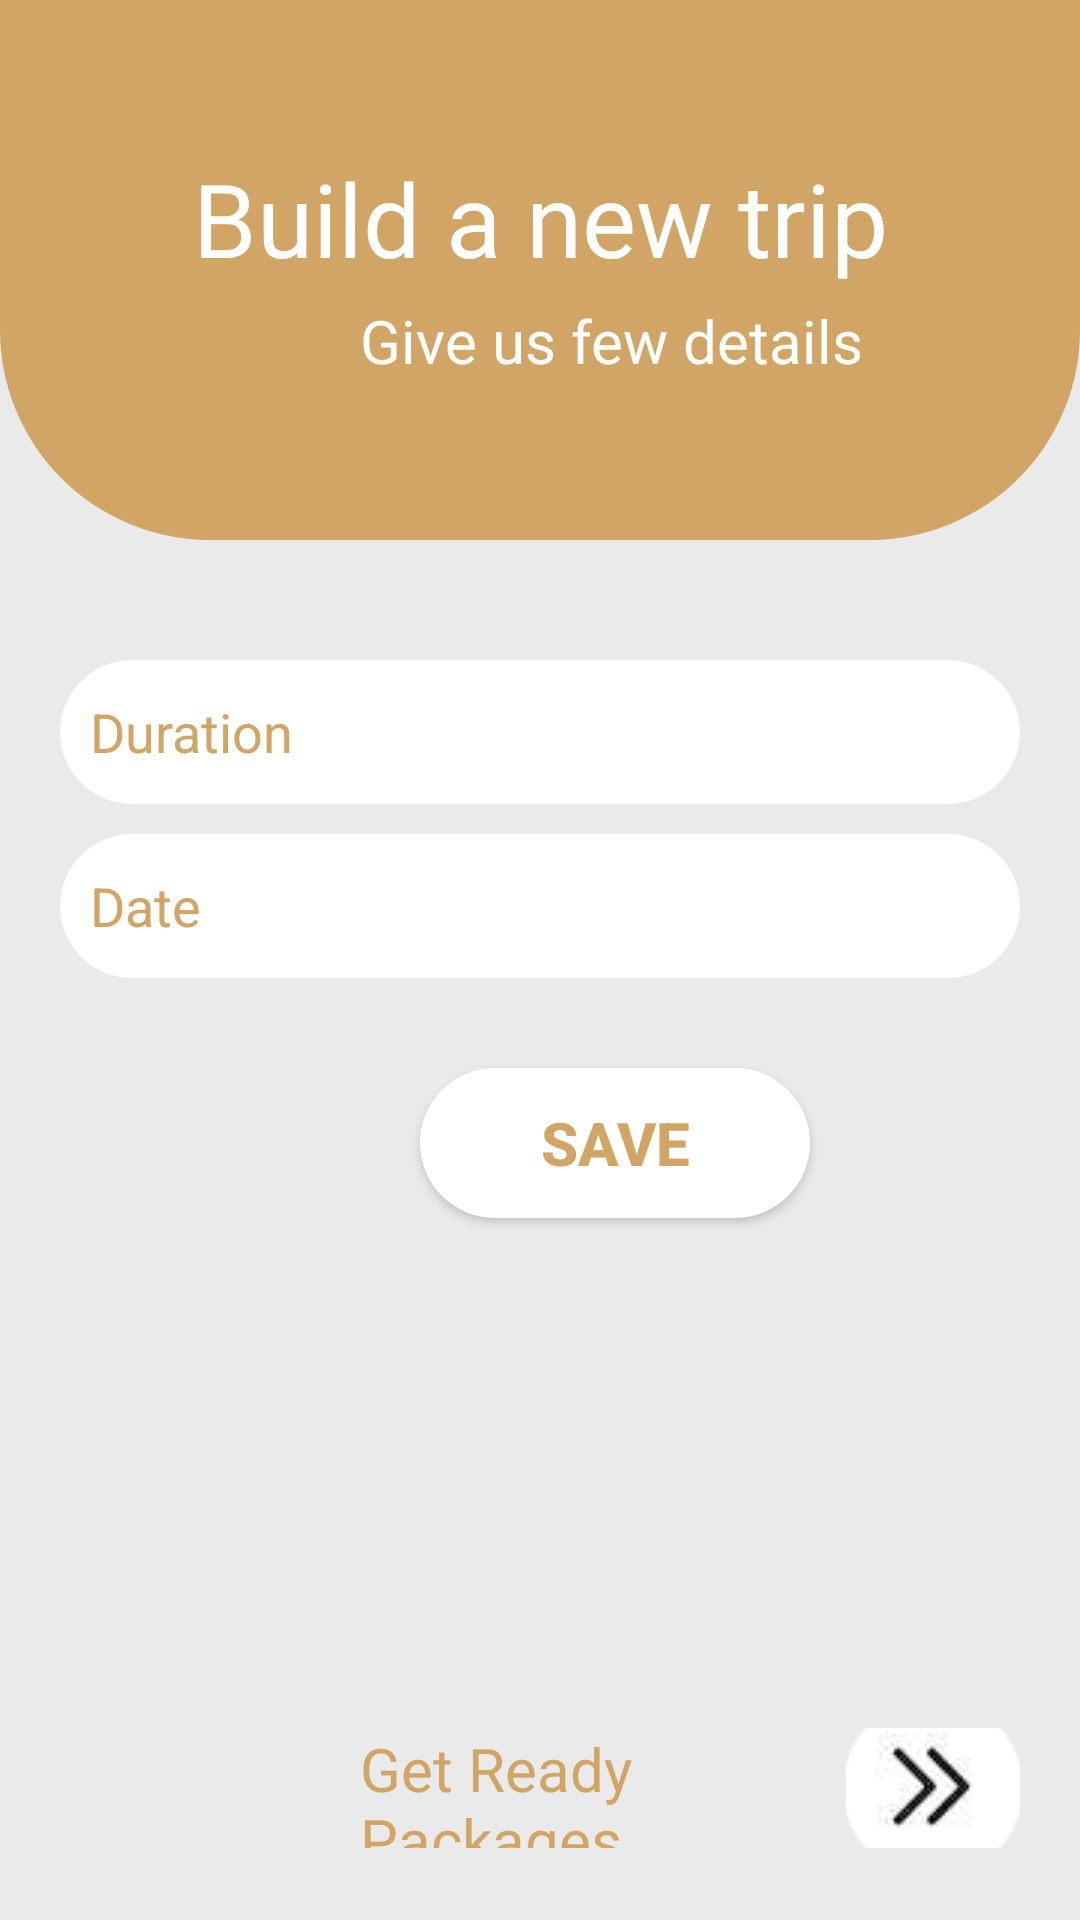

This screen was rendered from an Android layout file. Write that file and the resources it references.
<!-- AndroidManifest.xml: activity theme Theme.AppCompat.Light.NoActionBar -->
<!-- res/layout/activity_second.xml -->
<?xml version="1.0" encoding="utf-8"?>
<LinearLayout xmlns:android="http://schemas.android.com/apk/res/android"
    xmlns:app="http://schemas.android.com/apk/res-auto"
    xmlns:tools="http://schemas.android.com/tools"
    android:layout_width="match_parent"
    android:layout_height="match_parent"
    android:background="#EAEAEA"
    android:orientation="vertical"
    >

    <FrameLayout
        android:layout_width="match_parent"
        android:layout_height="180dp"
        android:layout_marginTop="0dp">


        <View
            android:layout_width="match_parent"
            android:layout_height="180dp"
            android:background="@drawable/newtripborder"
            />




        <TextView
            android:id="@+id/build"
            android:layout_width="match_parent"
            android:layout_height="wrap_content"
            android:layout_margin="50dp"
            android:fontFamily="@font/abril_fatface"
            android:gravity="center"
            android:text="Build a new trip"
            android:textColor="@color/white"
            android:textSize="34sp" />


        <TextView
            android:id="@+id/give"
            android:layout_width="wrap_content"
            android:layout_height="wrap_content"
            android:layout_marginTop="100dp"
            android:layout_marginLeft="120dp"

            android:text="Give us few details"
            android:textColor="@color/white"
            android:textSize="20sp"
            app:layout_constraintStart_toStartOf="@+id/build"
            app:layout_constraintTop_toBottomOf="@+id/build" />

    </FrameLayout>

    <EditText
        android:id="@+id/duration"
        android:layout_width="match_parent"
        android:layout_height="48dp"
        android:layout_marginHorizontal="20dp"
        android:layout_marginTop="40dp"
        android:background="@drawable/rounded_edit_text"
        android:padding="10dp"
        android:inputType="text"
        android:text="Duration"
        android:textColor="#D1A566"
        android:hint=""
        android:textColorHint="@color/black"/>

    <EditText
        android:id="@+id/date"
        android:padding="10dp"
        android:layout_width="match_parent"
        android:layout_height="48dp"
        android:layout_marginHorizontal="20dp"
        android:layout_marginTop="10dp"

        android:background="@drawable/rounded_edit_text"
        android:inputType="text"
        android:text="Date"
        android:textColor="#D1A566"/>

    <androidx.appcompat.widget.AppCompatButton
        android:id="@+id/SaveBtn"
        android:layout_width="130dp"
        android:layout_height="50dp"
        android:textColor="#d1a566"
        android:background="@drawable/submit_buttom"
        android:text="Save"

        android:layout_marginStart="140dp"
        android:layout_marginTop="30dp"
        android:textStyle="bold"
        android:textSize="20sp"
        />





    <LinearLayout
        android:layout_width="match_parent"
        android:layout_height="40dp"
        android:orientation="horizontal"
        android:layout_marginTop="170dp"
        >

        <TextView
            android:layout_width="match_parent"
            android:layout_height="40dp"
            android:layout_marginLeft="120dp"
            android:textSize="20sp"
            android:gravity=""
            android:layout_weight="3"


            android:text="Get Ready Packages"
            android:textColor="#D1A566"/>

        <ImageButton
            android:id="@+id/goPackages"
            android:layout_width="wrap_content"
            android:layout_height="wrap_content"
            android:layout_marginRight="20dp"
            android:layout_weight="1"
            android:contentDescription="TODO"

            android:src="@drawable/goicon2"
            />

    </LinearLayout>




</LinearLayout>
<!-- resources referenced by this layout -->
<resources>
  <!-- drawable goicon2: png bitmap (drawable, 2792 bytes) -->
  <!-- drawable newtripborder (drawable) -->
  <shape xmlns:android = "http://schemas.android.com/apk/res/android">
      <solid android:color="#d1a566"/>
      <corners
  
          android:topLeftRadius="0dp"
          android:topRightRadius="0dp"
          android:bottomLeftRadius="70dp"
          android:bottomRightRadius="70dp"
          />
  
  </shape>
  <!-- drawable rounded_edit_text (drawable) -->
  <?xml version="1.0" encoding="utf-8"?>
  
  <shape xmlns:android="http://schemas.android.com/apk/res/android"
      >
      <solid android:color="#FFFFFF" />
      <corners android:radius="30dp"/>
  </shape>
  <!-- drawable submit_buttom (drawable) -->
  <?xml version="1.0" encoding="utf-8"?>
  
  <shape xmlns:android="http://schemas.android.com/apk/res/android"
      >
      <solid android:color="@color/white" />
      <corners android:topLeftRadius="100dp"
          android:topRightRadius="100dp"
          android:bottomRightRadius="100dp"
          android:bottomLeftRadius="100dp"
          />
  </shape>
  <!-- not gathered from this repository: default colours our renderer supplied (Android Studio template values) -->
  <color name="black">#FF000000</color>
  <color name="white">#FFFFFFFF</color>
</resources>
